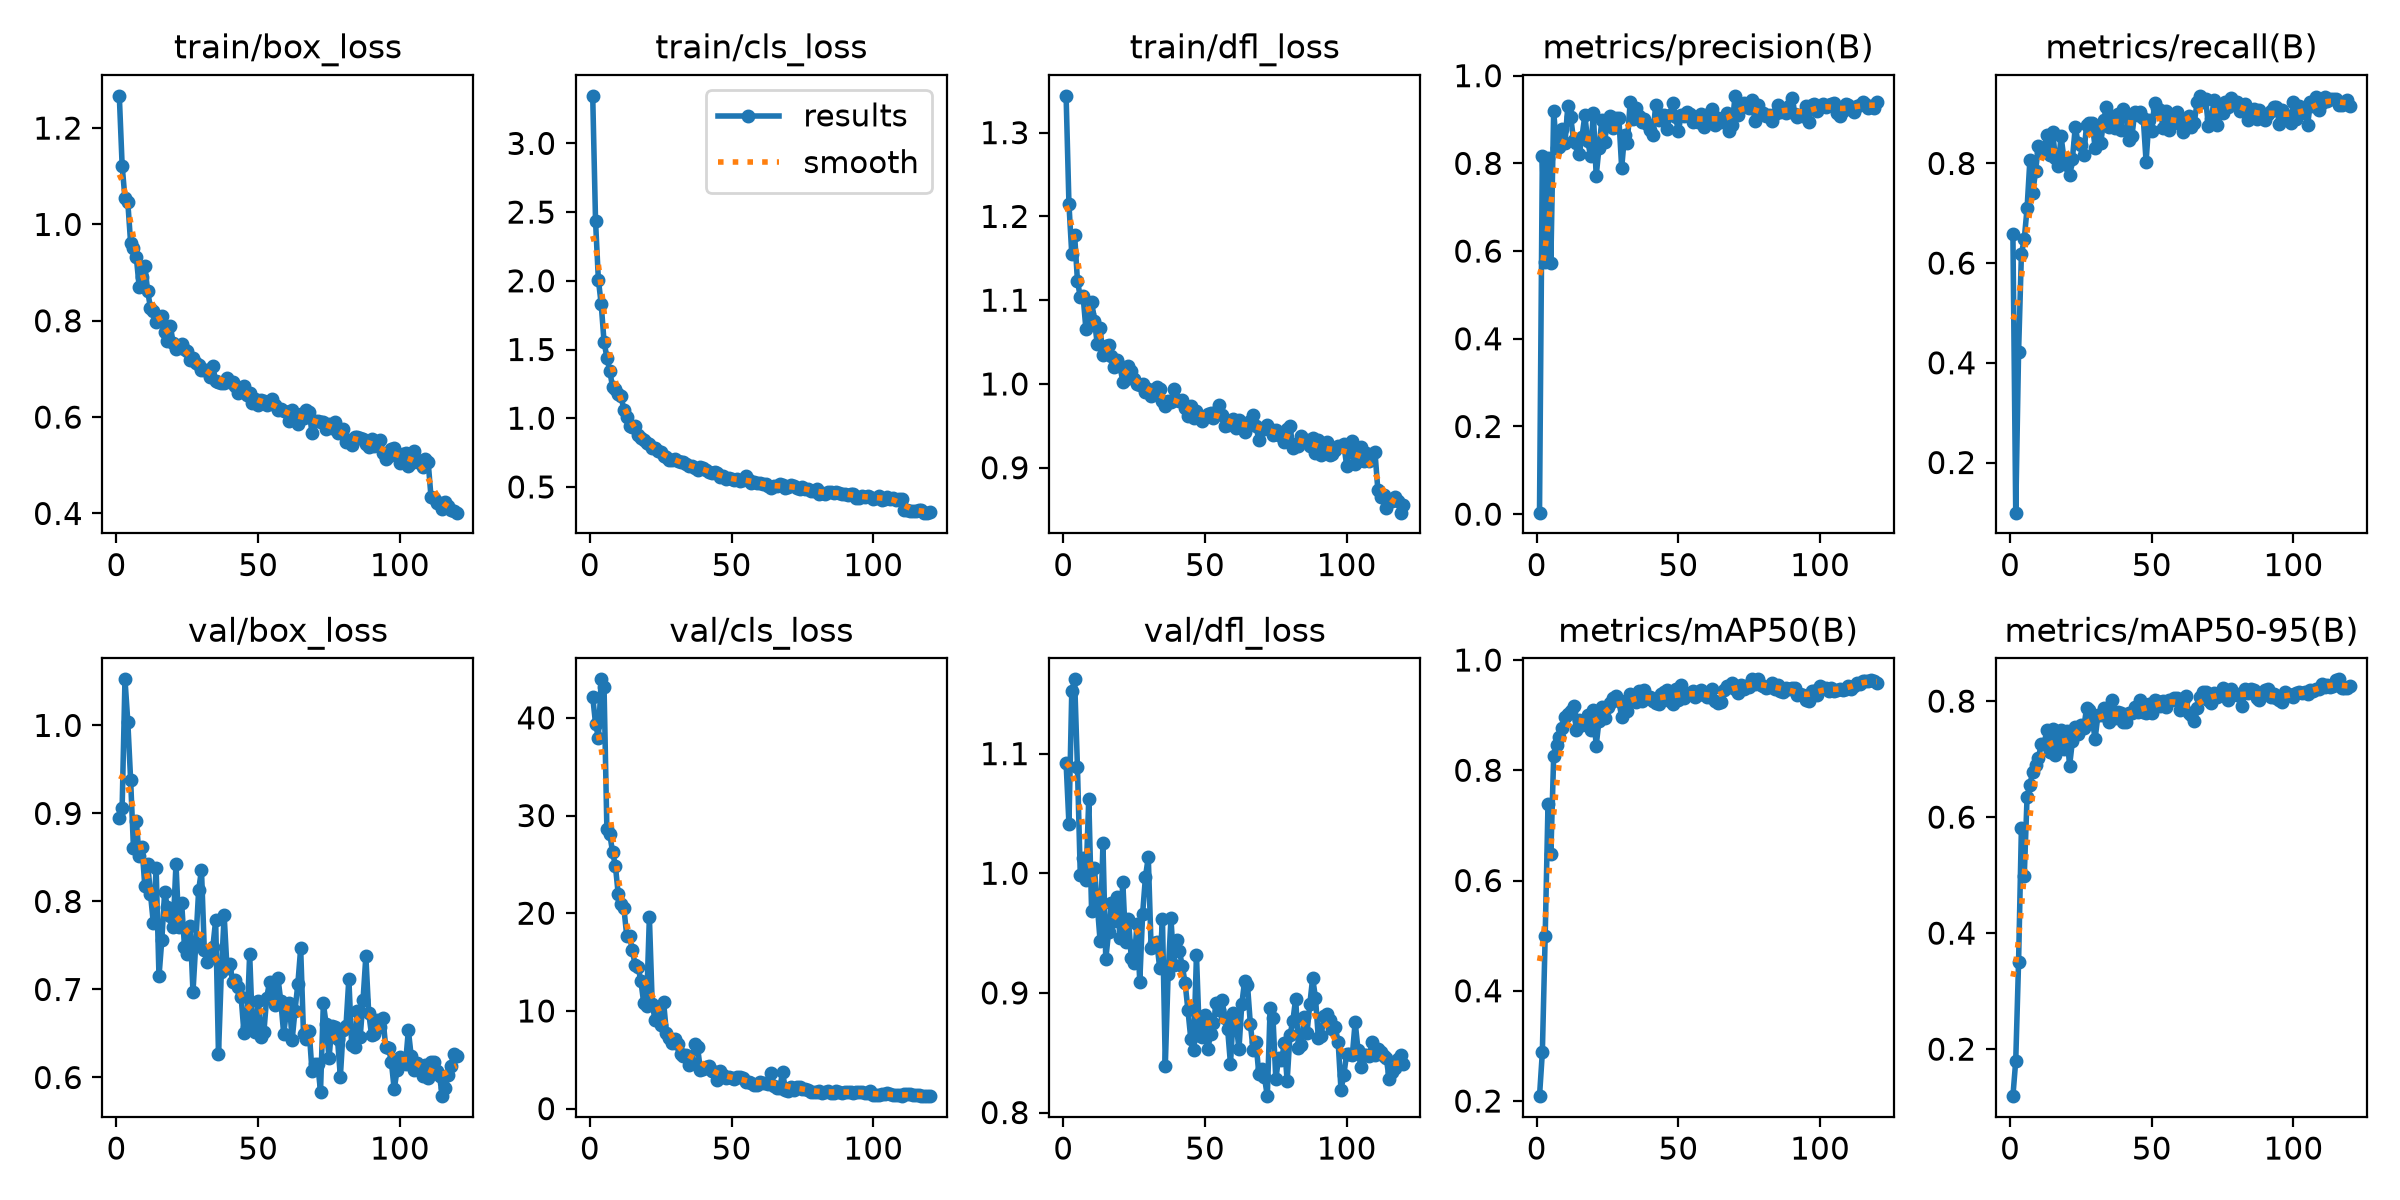

Source data for this figure (header and first rows):
epoch, time, train/box_loss, train/cls_loss, train/dfl_loss, metrics/precision(B), metrics/recall(B), metrics/mAP50(B), metrics/mAP50-95(B), val/box_loss, val/cls_loss, val/dfl_loss, lr/pg0, lr/pg1, lr/pg2
1, 4.651, 1.267, 3.346, 1.344, 0.00345, 0.6585, 0.2088, 0.119, 0.8948, 42.16, 1.092, 0.0002203, 0.0002203, 0.0002203
2, 8.23, 1.122, 2.434, 1.215, 0.8166, 0.09939, 0.288, 0.18, 0.9066, 39.41, 1.041, 0.0004428, 0.0004428, 0.0004428
3, 11.8, 1.054, 2.008, 1.155, 0.5762, 0.4221, 0.4986, 0.3505, 1.052, 37.97, 1.152, 0.0006618, 0.0006618, 0.0006618
4, 15.3, 1.046, 1.829, 1.178, 0.8114, 0.6183, 0.7381, 0.5813, 1.004, 43.94, 1.162, 0.0006622, 0.0006622, 0.0006622
5, 18.82, 0.9609, 1.557, 1.123, 0.5736, 0.6476, 0.6477, 0.4983, 0.9378, 43.12, 1.089, 0.0006569, 0.0006569, 0.0006569
6, 22.35, 0.9516, 1.441, 1.104, 0.9193, 0.71, 0.8253, 0.6351, 0.8603, 28.61, 0.9989, 0.0006517, 0.0006517, 0.0006517
7, 25.99, 0.9326, 1.346, 1.105, 0.8359, 0.8072, 0.8462, 0.6562, 0.8916, 28.15, 1.013, 0.0006465, 0.0006465, 0.0006465
8, 29.61, 0.8709, 1.229, 1.065, 0.8378, 0.7409, 0.8607, 0.6784, 0.8516, 26.27, 0.9948, 0.0006413, 0.0006413, 0.0006413
9, 33.98, 0.8905, 1.21, 1.084, 0.8781, 0.7844, 0.8759, 0.6905, 0.8624, 24.86, 1.062, 0.0006361, 0.0006361, 0.0006361
10, 39.17, 0.9137, 1.18, 1.098, 0.8475, 0.8354, 0.8971, 0.7019, 0.8173, 21.98, 0.9681, 0.0006308, 0.0006308, 0.0006308
11, 44.75, 0.8618, 1.159, 1.076, 0.9311, 0.8238, 0.903, 0.7256, 0.8429, 20.96, 1.004, 0.0006256, 0.0006256, 0.0006256
12, 50.3, 0.8268, 1.061, 1.048, 0.906, 0.8272, 0.9077, 0.7257, 0.8084, 20.55, 0.9736, 0.0006204, 0.0006204, 0.0006204
13, 55.83, 0.8208, 1.006, 1.067, 0.8541, 0.8562, 0.9168, 0.7505, 0.7758, 17.69, 0.9433, 0.0006152, 0.0006152, 0.0006152
14, 61.49, 0.7971, 0.9465, 1.034, 0.8475, 0.8164, 0.8729, 0.7125, 0.8376, 17.67, 1.025, 0.00061, 0.00061, 0.00061
15, 67.25, 0.8014, 0.9344, 1.045, 0.8206, 0.863, 0.8915, 0.7518, 0.7147, 16.21, 0.928, 0.0006047, 0.0006047, 0.0006047
16, 72.94, 0.8106, 0.9423, 1.047, 0.8608, 0.811, 0.8816, 0.7063, 0.7563, 14.65, 0.9513, 0.0005995, 0.0005995, 0.0005995
17, 78.58, 0.7771, 0.8745, 1.033, 0.9096, 0.7958, 0.8857, 0.7356, 0.8104, 14.51, 0.9754, 0.0005943, 0.0005943, 0.0005943
18, 84.24, 0.7582, 0.856, 1.021, 0.851, 0.8542, 0.9008, 0.7501, 0.7932, 13.08, 0.96, 0.0005891, 0.0005891, 0.0005891
19, 89.98, 0.7895, 0.8417, 1.029, 0.8175, 0.8097, 0.8722, 0.7179, 0.7838, 10.8, 0.9799, 0.0005839, 0.0005839, 0.0005839
20, 95.67, 0.7539, 0.8202, 1.021, 0.9156, 0.7965, 0.9091, 0.7483, 0.7707, 10.54, 0.9462, 0.0005787, 0.0005787, 0.0005787
21, 101.3, 0.7405, 0.809, 1.003, 0.7715, 0.7768, 0.8449, 0.6885, 0.8425, 19.59, 0.993, 0.0005734, 0.0005734, 0.0005734
22, 106.9, 0.7477, 0.7833, 1.006, 0.8358, 0.8088, 0.8903, 0.7314, 0.771, 10.73, 0.9422, 0.0005682, 0.0005682, 0.0005682
23, 112.6, 0.751, 0.7837, 1.022, 0.8989, 0.8727, 0.9149, 0.7553, 0.7982, 9.109, 0.962, 0.000563, 0.000563, 0.000563
24, 118.3, 0.7415, 0.761, 1.015, 0.8498, 0.8412, 0.895, 0.7438, 0.7486, 9.925, 0.9289, 0.0005578, 0.0005578, 0.0005578
25, 124, 0.7376, 0.7559, 1.006, 0.8979, 0.8361, 0.9142, 0.7585, 0.7402, 8.53, 0.9247, 0.0005526, 0.0005526, 0.0005526
26, 129.7, 0.7181, 0.7275, 0.9999, 0.9079, 0.8169, 0.9219, 0.753, 0.7721, 10.95, 0.9576, 0.0005473, 0.0005473, 0.0005473
27, 135.4, 0.7226, 0.7186, 0.9989, 0.8814, 0.8771, 0.932, 0.7887, 0.6972, 7.793, 0.9095, 0.0005421, 0.0005421, 0.0005421
28, 141, 0.7125, 0.6952, 1, 0.9026, 0.8814, 0.9347, 0.7845, 0.7532, 7.24, 0.9661, 0.0005369, 0.0005369, 0.0005369
29, 146.7, 0.7073, 0.6942, 0.9909, 0.9042, 0.8802, 0.9253, 0.7678, 0.8131, 6.731, 0.997, 0.0005317, 0.0005317, 0.0005317
30, 152.4, 0.6978, 0.7047, 0.9943, 0.7894, 0.8316, 0.8965, 0.735, 0.8355, 7.091, 1.013, 0.0005265, 0.0005265, 0.0005265
31, 158.1, 0.698, 0.6892, 0.9859, 0.8645, 0.874, 0.925, 0.7752, 0.7444, 6.652, 0.9373, 0.0005212, 0.0005212, 0.0005212
32, 163.8, 0.6978, 0.6788, 0.9887, 0.8475, 0.8404, 0.9077, 0.7759, 0.7316, 5.62, 0.9418, 0.000516, 0.000516, 0.000516
33, 169.6, 0.6823, 0.6811, 0.9963, 0.9406, 0.8862, 0.9381, 0.7887, 0.7397, 5.404, 0.9428, 0.0005108, 0.0005108, 0.0005108
34, 175.5, 0.7059, 0.6647, 0.9935, 0.9021, 0.913, 0.9346, 0.7751, 0.748, 5.461, 0.9211, 0.0005056, 0.0005056, 0.0005056
35, 181.4, 0.6742, 0.6522, 0.9794, 0.9262, 0.8727, 0.9235, 0.7641, 0.7786, 4.449, 0.9614, 0.0005004, 0.0005004, 0.0005004
36, 187.2, 0.6724, 0.6525, 0.9736, 0.9075, 0.8948, 0.9443, 0.8028, 0.6261, 4.627, 0.8391, 0.0004951, 0.0004951, 0.0004951
37, 193, 0.6716, 0.6413, 0.9792, 0.8937, 0.8712, 0.9262, 0.7708, 0.7195, 6.642, 0.9156, 0.0004899, 0.0004899, 0.0004899
38, 198.8, 0.6708, 0.6264, 0.9786, 0.9012, 0.8985, 0.946, 0.782, 0.7841, 6.273, 0.9623, 0.0004847, 0.0004847, 0.0004847
39, 204.3, 0.6813, 0.6445, 0.9945, 0.8896, 0.8663, 0.9304, 0.7795, 0.7244, 4.004, 0.9231, 0.0004795, 0.0004795, 0.0004795
40, 209.8, 0.6738, 0.6372, 0.9812, 0.8767, 0.9085, 0.9326, 0.7636, 0.7292, 4.082, 0.9445, 0.0004743, 0.0004743, 0.0004743
41, 215.6, 0.6732, 0.6245, 0.9791, 0.8642, 0.8964, 0.9248, 0.7636, 0.7086, 4.248, 0.9347, 0.000469, 0.000469, 0.000469
42, 221.3, 0.6651, 0.6059, 0.9808, 0.9333, 0.8465, 0.9221, 0.7795, 0.7108, 4.347, 0.9223, 0.0004638, 0.0004638, 0.0004638
43, 226.9, 0.6498, 0.6011, 0.971, 0.8988, 0.8544, 0.9195, 0.78, 0.7029, 3.896, 0.9082, 0.0004586, 0.0004586, 0.0004586
44, 232.4, 0.6604, 0.606, 0.962, 0.9104, 0.9032, 0.9391, 0.7895, 0.6911, 3.712, 0.8854, 0.0004534, 0.0004534, 0.0004534
45, 238, 0.6649, 0.6032, 0.9739, 0.9102, 0.8981, 0.9414, 0.7804, 0.6501, 2.963, 0.8617, 0.0004482, 0.0004482, 0.0004482
46, 243.6, 0.6469, 0.5728, 0.9594, 0.8792, 0.9032, 0.9454, 0.8021, 0.6573, 3.856, 0.8525, 0.0004429, 0.0004429, 0.0004429
47, 249.2, 0.6499, 0.5802, 0.9681, 0.9107, 0.8906, 0.9261, 0.7808, 0.7403, 3.489, 0.9314, 0.0004377, 0.0004377, 0.0004377
48, 254.8, 0.6283, 0.5592, 0.9616, 0.9384, 0.8032, 0.9206, 0.7791, 0.6547, 3.161, 0.8656, 0.0004325, 0.0004325, 0.0004325
49, 260.5, 0.6376, 0.5644, 0.9554, 0.9068, 0.887, 0.9478, 0.7952, 0.6521, 3.233, 0.8635, 0.0004273, 0.0004273, 0.0004273
50, 266.1, 0.6258, 0.5563, 0.9607, 0.8731, 0.8658, 0.9268, 0.7789, 0.687, 3.102, 0.8814, 0.0004221, 0.0004221, 0.0004221
51, 271.7, 0.6347, 0.5487, 0.9646, 0.911, 0.9219, 0.9542, 0.802, 0.6455, 3.001, 0.853, 0.0004168, 0.0004168, 0.0004168
52, 277.4, 0.6328, 0.5561, 0.9657, 0.9078, 0.9108, 0.9313, 0.8001, 0.6511, 3.235, 0.8658, 0.0004116, 0.0004116, 0.0004116
53, 283, 0.6243, 0.5429, 0.959, 0.917, 0.9075, 0.9363, 0.7923, 0.6904, 3.265, 0.8748, 0.0004064, 0.0004064, 0.0004064
54, 288.6, 0.6328, 0.5479, 0.9661, 0.912, 0.8709, 0.941, 0.801, 0.7082, 3.179, 0.8912, 0.0004012, 0.0004012, 0.0004012
55, 294.4, 0.6381, 0.5768, 0.9743, 0.8933, 0.906, 0.9445, 0.7901, 0.6959, 2.736, 0.8854, 0.000396, 0.000396, 0.000396
56, 300.1, 0.6251, 0.5499, 0.9629, 0.9019, 0.8668, 0.9332, 0.8023, 0.6827, 2.73, 0.8942, 0.0003907, 0.0003907, 0.0003907
57, 305.7, 0.6146, 0.5312, 0.9493, 0.8942, 0.8832, 0.9373, 0.8014, 0.7127, 2.624, 0.8793, 0.0003855, 0.0003855, 0.0003855
58, 311.4, 0.6172, 0.5372, 0.9513, 0.9121, 0.8917, 0.9452, 0.8055, 0.6864, 2.451, 0.8697, 0.0003803, 0.0003803, 0.0003803
59, 317, 0.6131, 0.5296, 0.9555, 0.8822, 0.9031, 0.9403, 0.806, 0.6498, 2.386, 0.8406, 0.0003751, 0.0003751, 0.0003751
60, 322.7, 0.6108, 0.5294, 0.9578, 0.8934, 0.8781, 0.933, 0.7842, 0.6756, 2.767, 0.8828, 0.0003699, 0.0003699, 0.0003699
... 60 more rows
